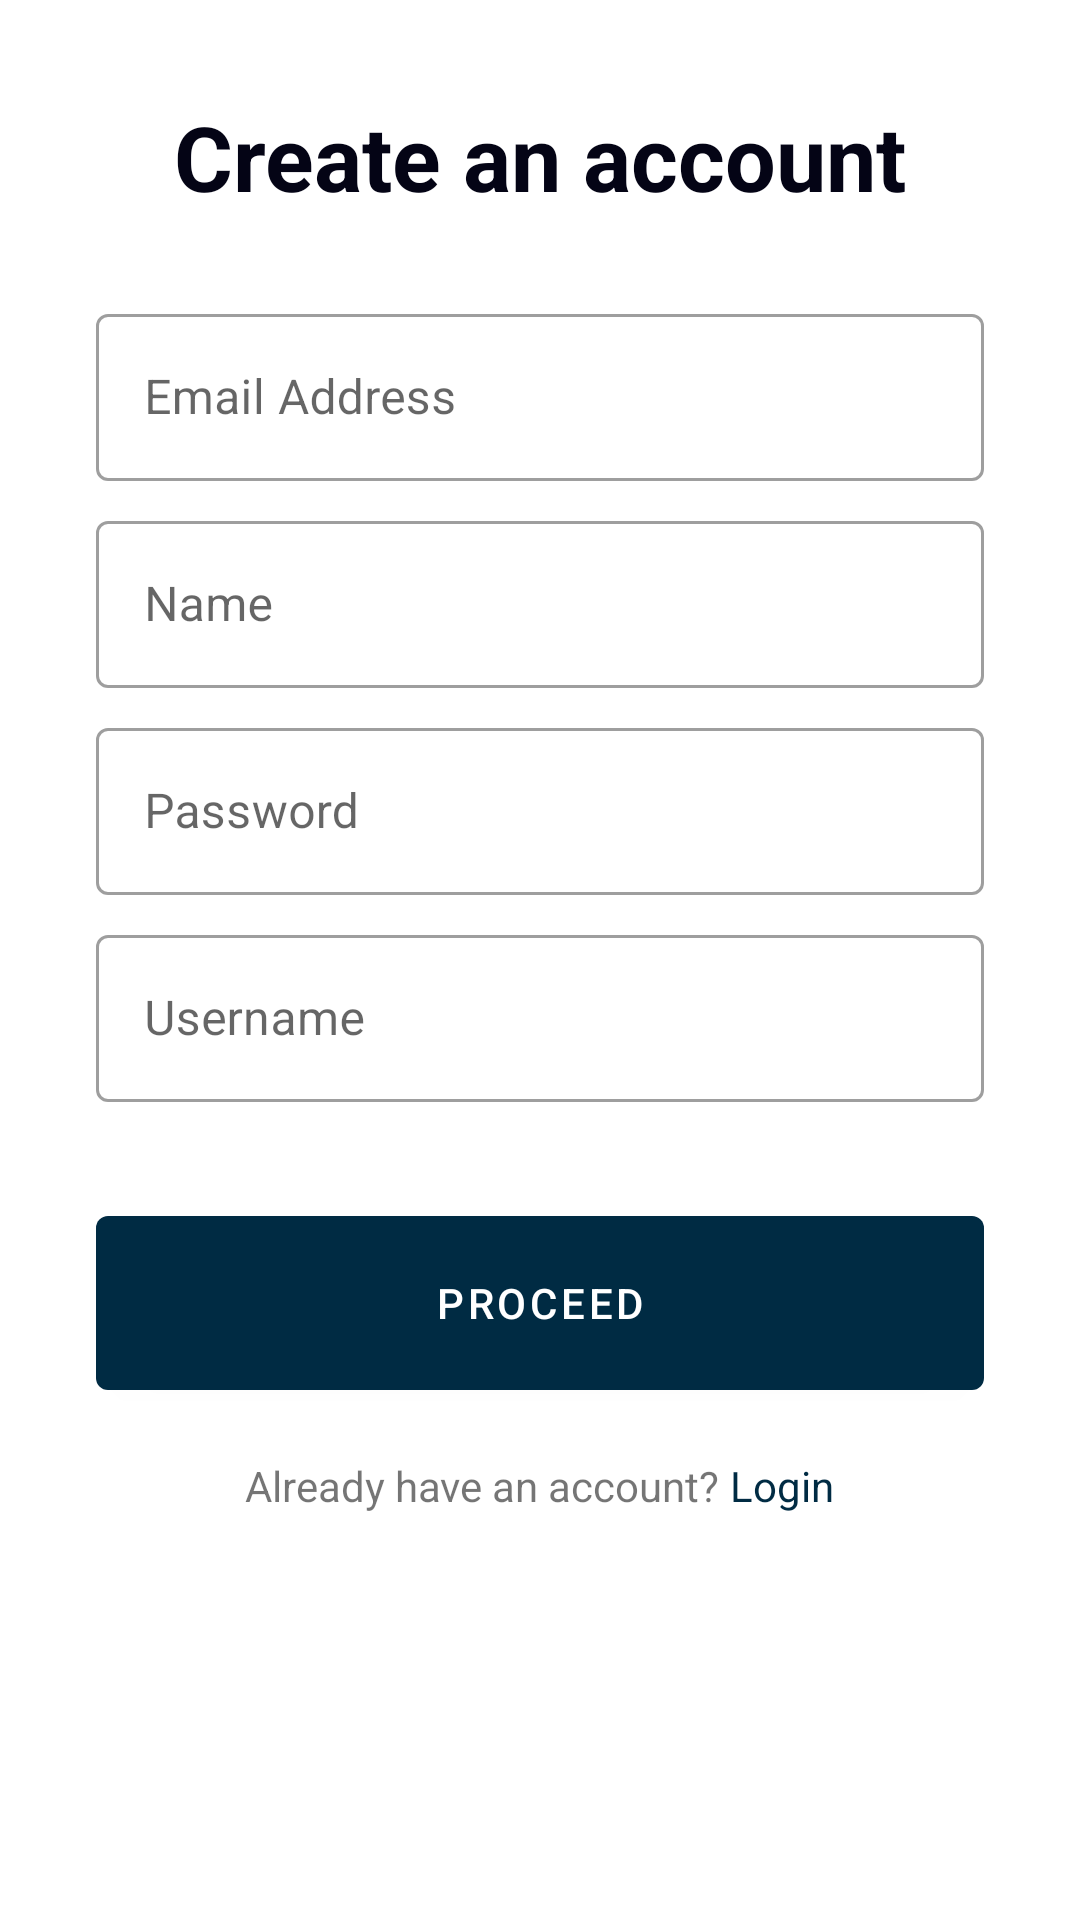

Android layout source for this screen:
<!-- AndroidManifest.xml: application theme Theme.RideNg -->
<!-- res/layout/sign_up_fragment.xml -->
<?xml version="1.0" encoding="utf-8"?>
<androidx.constraintlayout.widget.ConstraintLayout xmlns:android="http://schemas.android.com/apk/res/android"
    xmlns:tools="http://schemas.android.com/tools"
    android:layout_width="match_parent"
    android:layout_height="match_parent"
    xmlns:app="http://schemas.android.com/apk/res-auto"
    tools:context=".ui.fragment.SignUpFragment">

    <com.google.android.material.textview.MaterialTextView
        android:id="@+id/create"
        android:layout_width="match_parent"
        android:layout_height="wrap_content"
        android:text="@string/create_an_account"
        android:gravity="center"
        app:layout_constraintTop_toTopOf="parent"
        android:layout_marginTop="32dp"
        android:textSize="30sp"
        android:textStyle="bold"
        android:textColor="@color/text"/>

    <com.google.android.material.textview.MaterialTextView
        android:id="@+id/requirement"
        android:layout_width="match_parent"
        android:layout_height="wrap_content"
        app:layout_constraintTop_toBottomOf="@id/create"
        app:layout_constraintStart_toStartOf="parent"/>

    <LinearLayout
        android:id="@+id/arranged_form"
        android:layout_width="match_parent"
        android:layout_height="wrap_content"
        android:layout_marginStart="32dp"
        android:layout_marginEnd="32dp"
        app:layout_constraintTop_toBottomOf="@id/requirement"
        app:layout_constraintStart_toStartOf="parent"
        app:layout_constraintEnd_toEndOf="parent"
        android:orientation="vertical">

        <com.google.android.material.textfield.TextInputLayout
            android:layout_width="match_parent"
            android:layout_height="wrap_content"
            style="@style/Widget.MaterialComponents.TextInputLayout.OutlinedBox"
            app:layout_constraintStart_toStartOf="parent"
            app:layout_constraintEnd_toEndOf="parent"
            android:paddingTop="8dp">

            <com.google.android.material.textfield.TextInputEditText
                android:id="@+id/email"
                android:layout_width="match_parent"
                android:layout_height="match_parent"
                android:inputType="textEmailAddress"
                android:hint="@string/email_address"/>
        </com.google.android.material.textfield.TextInputLayout>

        <com.google.android.material.textfield.TextInputLayout
            android:layout_width="match_parent"
            android:layout_height="wrap_content"
            style="@style/Widget.MaterialComponents.TextInputLayout.OutlinedBox"
            app:layout_constraintStart_toStartOf="parent"
            app:layout_constraintEnd_toEndOf="parent"
            android:paddingTop="8dp">

            <com.google.android.material.textfield.TextInputEditText
                android:id="@+id/name"
                android:layout_width="match_parent"
                android:layout_height="match_parent"
                android:hint="@string/name"/>
        </com.google.android.material.textfield.TextInputLayout>

        <com.google.android.material.textfield.TextInputLayout
            android:layout_width="match_parent"
            android:layout_height="wrap_content"
            style="@style/Widget.MaterialComponents.TextInputLayout.OutlinedBox"
            app:layout_constraintStart_toStartOf="parent"
            app:layout_constraintEnd_toEndOf="parent"
            android:paddingTop="8dp">

            <com.google.android.material.textfield.TextInputEditText
                android:id="@+id/password"
                android:layout_width="match_parent"
                android:layout_height="match_parent"
                android:inputType="textPassword"
                android:hint="@string/prompt_password"/>
        </com.google.android.material.textfield.TextInputLayout>

        <com.google.android.material.textfield.TextInputLayout
            android:layout_width="match_parent"
            android:layout_height="wrap_content"
            style="@style/Widget.MaterialComponents.TextInputLayout.OutlinedBox"
            app:layout_constraintStart_toStartOf="parent"
            app:layout_constraintEnd_toEndOf="parent"
            android:paddingTop="8dp">

            <com.google.android.material.textfield.TextInputEditText
                android:id="@+id/user_name"
                android:layout_width="match_parent"
                android:layout_height="match_parent"
                android:hint="@string/username"/>
        </com.google.android.material.textfield.TextInputLayout>
    </LinearLayout>

    <com.google.android.material.button.MaterialButton
        android:id="@+id/proceed"
        android:layout_width="match_parent"
        android:layout_height="70dp"
        app:layout_constraintTop_toBottomOf="@id/arranged_form"
        app:layout_constraintStart_toStartOf="parent"
        app:layout_constraintEnd_toEndOf="parent"
        android:layout_marginStart="32dp"
        android:layout_marginEnd="32dp"
        android:layout_marginTop="32dp"
        android:text="@string/proceed"/>

    <LinearLayout
        android:layout_width="match_parent"
        android:layout_height="20dp"
        android:gravity="center"
        android:layout_marginTop="16dp"
        app:layout_constraintEnd_toEndOf="parent"
        app:layout_constraintStart_toStartOf="parent"
        app:layout_constraintTop_toBottomOf="@id/proceed"
        android:orientation="horizontal">

        <com.google.android.material.textview.MaterialTextView
            android:layout_width="wrap_content"
            android:layout_height="wrap_content"
            android:layout_gravity="center"
            android:text="@string/already_have_an_account" />
        <TextView
            android:layout_width="wrap_content"
            android:layout_height="wrap_content"
            android:text=" "/>

        <com.google.android.material.textview.MaterialTextView
            android:layout_width="wrap_content"
            android:layout_height="wrap_content"
            android:id="@+id/login"
            android:layout_gravity="center"
            android:text="@string/login"
            android:textColor="@color/button3" />
    </LinearLayout>

</androidx.constraintlayout.widget.ConstraintLayout>
<!-- resources referenced by this layout -->
<resources>
  <color name="button3">#002B43</color>
  <color name="text">#040415</color>
  <string name="already_have_an_account">Already have an account?</string>
  <string name="create_an_account">Create an account</string>
  <string name="email_address">Email Address</string>
  <string name="login">Login</string>
  <string name="name">Name</string>
  <string name="proceed">Proceed</string>
  <string name="prompt_password">Password</string>
  <string name="username">Username</string>
  <style name="Theme.RideNg" parent="Theme.MaterialComponents.DayNight.DarkActionBar">
          
          <item name="colorPrimary">@color/button3</item>
          <item name="colorPrimaryVariant">@color/top</item>
          <item name="colorOnPrimary">@color/button2</item>
          
          <item name="colorSecondary">@color/teal_200</item>
          <item name="colorSecondaryVariant">@color/teal_700</item>
          <item name="colorOnSecondary">@color/black</item>
          
          <item name="android:statusBarColor" tools:targetApi="l">?attr/colorPrimaryVariant</item>
          
      </style>
  <color name="top">#BFBFBF</color>
  <color name="button2">#FFFFFF</color>
  <color name="teal_200">#FF03DAC5</color>
  <color name="teal_700">#FF018786</color>
  <color name="black">#FF000000</color>
</resources>
